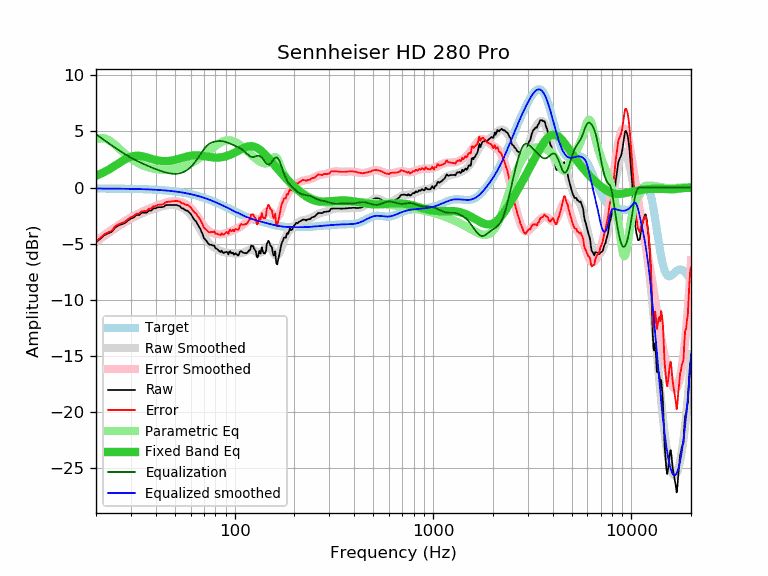

The data file committed next to this chart (first rows):
frequency, raw, error, smoothed, error_smoothed, equalization, parametric_eq, equalized_raw, equalized_smoothed, target
20, -4.86, -4.78, -4.83, -4.75, 4.75, 1.05, -0.12, -0.08, -0.08
21, -4.56, -4.48, -4.57, -4.48, 4.48, 1.21, -0.08, -0.09, -0.09
22, -4.25, -4.17, -4.31, -4.23, 4.23, 1.38, -0.03, -0.09, -0.09
23, -4.08, -3.99, -4.07, -3.98, 3.98, 1.57, -0.10, -0.09, -0.09
24, -3.93, -3.84, -3.85, -3.76, 3.76, 1.77, -0.18, -0.09, -0.09
25, -3.55, -3.46, -3.64, -3.54, 3.54, 1.97, -0.01, -0.09, -0.10
26, -3.36, -3.27, -3.44, -3.34, 3.34, 2.16, -0.02, -0.10, -0.10
27, -3.25, -3.15, -3.25, -3.15, 3.15, 2.35, -0.10, -0.10, -0.10
28, -3.15, -3.05, -3.08, -2.98, 2.98, 2.51, -0.18, -0.11, -0.11
29, -2.91, -2.80, -2.92, -2.81, 2.81, 2.65, -0.10, -0.11, -0.11
30, -2.75, -2.64, -2.78, -2.66, 2.66, 2.75, -0.09, -0.12, -0.12
31, -2.65, -2.53, -2.65, -2.53, 2.53, 2.81, -0.13, -0.12, -0.12
32, -2.44, -2.32, -2.52, -2.40, 2.40, 2.84, -0.05, -0.13, -0.13
33, -2.44, -2.31, -2.41, -2.28, 2.28, 2.83, -0.16, -0.13, -0.13
34, -2.24, -2.10, -2.31, -2.17, 2.17, 2.79, -0.07, -0.14, -0.14
35, -2.24, -2.10, -2.22, -2.07, 2.07, 2.74, -0.17, -0.15, -0.15
36, -2.24, -2.09, -2.13, -1.97, 1.97, 2.69, -0.27, -0.16, -0.16
37, -2.04, -1.88, -2.05, -1.89, 1.89, 2.62, -0.16, -0.16, -0.16
38, -2.04, -1.87, -1.97, -1.80, 1.80, 2.56, -0.24, -0.17, -0.17
39, -1.84, -1.66, -1.90, -1.72, 1.72, 2.50, -0.12, -0.18, -0.18
40, -1.84, -1.65, -1.84, -1.65, 1.65, 2.45, -0.20, -0.19, -0.19
41, -1.74, -1.54, -1.78, -1.57, 1.57, 2.41, -0.17, -0.21, -0.21
42, -1.74, -1.53, -1.72, -1.51, 1.51, 2.38, -0.24, -0.22, -0.22
43, -1.74, -1.51, -1.68, -1.44, 1.44, 2.36, -0.30, -0.23, -0.23
44, -1.69, -1.45, -1.63, -1.39, 1.39, 2.35, -0.31, -0.24, -0.24
45, -1.56, -1.30, -1.60, -1.34, 1.34, 2.35, -0.23, -0.26, -0.26
46, -1.54, -1.27, -1.57, -1.30, 1.30, 2.36, -0.25, -0.27, -0.27
47, -1.54, -1.25, -1.55, -1.26, 1.26, 2.38, -0.28, -0.29, -0.29
48, -1.54, -1.24, -1.55, -1.24, 1.24, 2.40, -0.30, -0.31, -0.31
49, -1.54, -1.22, -1.55, -1.23, 1.23, 2.43, -0.32, -0.33, -0.33
50, -1.54, -1.20, -1.57, -1.22, 1.22, 2.46, -0.32, -0.35, -0.35
51, -1.54, -1.18, -1.60, -1.23, 1.23, 2.50, -0.31, -0.36, -0.36
52, -1.61, -1.23, -1.64, -1.25, 1.25, 2.54, -0.36, -0.39, -0.39
53, -1.65, -1.25, -1.69, -1.28, 1.28, 2.59, -0.37, -0.41, -0.41
54, -1.84, -1.41, -1.75, -1.32, 1.32, 2.63, -0.52, -0.43, -0.43
55, -1.85, -1.40, -1.83, -1.37, 1.37, 2.67, -0.48, -0.45, -0.45
56, -1.97, -1.50, -1.91, -1.44, 1.44, 2.71, -0.54, -0.48, -0.48
57, -2.04, -1.54, -2.02, -1.51, 1.51, 2.75, -0.53, -0.50, -0.50
58, -2.06, -1.53, -2.13, -1.60, 1.60, 2.78, -0.46, -0.53, -0.53
59, -2.21, -1.66, -2.26, -1.70, 1.70, 2.81, -0.51, -0.56, -0.56
60, -2.33, -1.75, -2.40, -1.82, 1.82, 2.83, -0.51, -0.58, -0.58
61, -2.55, -1.94, -2.56, -1.95, 1.95, 2.85, -0.61, -0.61, -0.61
62, -2.75, -2.11, -2.73, -2.09, 2.09, 2.86, -0.66, -0.64, -0.64
63, -2.91, -2.24, -2.92, -2.24, 2.24, 2.87, -0.67, -0.67, -0.67
64, -3.02, -2.32, -3.11, -2.41, 2.41, 2.87, -0.62, -0.71, -0.70
65, -3.26, -2.53, -3.32, -2.58, 2.58, 2.87, -0.68, -0.74, -0.74
66, -3.45, -2.68, -3.52, -2.75, 2.75, 2.86, -0.70, -0.77, -0.77
67, -3.65, -2.85, -3.73, -2.93, 2.93, 2.85, -0.72, -0.80, -0.80
68, -3.92, -3.09, -3.94, -3.10, 3.10, 2.84, -0.82, -0.84, -0.84
69, -4.16, -3.29, -4.14, -3.26, 3.26, 2.82, -0.90, -0.87, -0.87
70, -4.49, -3.58, -4.32, -3.41, 3.41, 2.80, -1.08, -0.91, -0.91
71, -4.61, -3.67, -4.50, -3.55, 3.55, 2.79, -1.06, -0.95, -0.95
72, -4.74, -3.76, -4.65, -3.67, 3.67, 2.77, -1.07, -0.98, -0.98
73, -4.88, -3.86, -4.79, -3.77, 3.77, 2.75, -1.11, -1.02, -1.02
74, -5.03, -3.97, -4.92, -3.86, 3.86, 2.73, -1.18, -1.06, -1.06
75, -5.10, -4.01, -5.02, -3.93, 3.93, 2.72, -1.18, -1.10, -1.10
76, -5.08, -3.95, -5.12, -3.98, 3.98, 2.70, -1.10, -1.14, -1.14
77, -5.11, -3.94, -5.20, -4.02, 4.02, 2.69, -1.09, -1.18, -1.18
78, -5.18, -3.97, -5.28, -4.06, 4.06, 2.68, -1.13, -1.22, -1.22
79, -5.14, -3.89, -5.34, -4.08, 4.08, 2.67, -1.06, -1.26, -1.26
... 553 more rows
